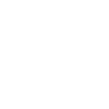
t = 0.00 s
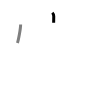
t = 1.50 s
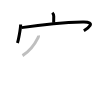
t = 3.25 s
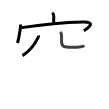
t = 4.75 s
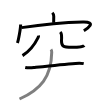
t = 6.50 s
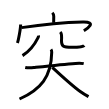
t = 8.00 s

The animated SVG that drew these frames (rendered in a browser with its animation timeline set to each time). Animation: 8 SMIL elements (animate=8); one cycle of 8.00 s.

<svg width="109px" height="109px" viewBox="0 0 px 109px" xmlns="http://www.w3.org/2000/svg" xmlns:xlink="http://www.w3.org/1999/xlink" xml:space="preserve" version="1.1"  baseProfile="full">
<path d="M52.29,12.75c1.04,1.04,1.45,2.12,1.45,3.45c0,3.09-0.08,3.77-0.08,6.58" style="fill:none;stroke:black;stroke-width:3;opacity:0">
  <animate attributeType="CSS" attributeName="opacity" from="0" to="1" begin="0s" dur="1s" repeatCount="0" fill="freeze" />
</path>
<path d="M20.62,24.38c0,4.23-2.2,15.86-3.2,18.68" style="fill:none;stroke:black;stroke-width:3;opacity:0">
  <animate attributeType="CSS" attributeName="opacity" from="0" to="1" begin="1s" dur="1s" repeatCount="0" fill="freeze" />
</path>
<path d="M21.57,27.61c16.18-2.36,43.06-5.11,61.29-5.58c14.41-0.37,4.39,6.72,0.99,8.73" style="fill:none;stroke:black;stroke-width:3;opacity:0">
  <animate attributeType="CSS" attributeName="opacity" from="0" to="1" begin="2s" dur="1s" repeatCount="0" fill="freeze" />
</path>
<path d="M38.51,35.51c0.09,0.52-0.07,1.37-0.43,2.09C34.86,44.05,31,50.38,22.5,55.62" style="fill:none;stroke:black;stroke-width:3;opacity:0">
  <animate attributeType="CSS" attributeName="opacity" from="0" to="1" begin="3s" dur="1s" repeatCount="0" fill="freeze" />
</path>
<path d="M60.26,31.98c0.94,0.94,1.18,1.91,1.24,3.09c0.25,5.25,0,2.43,0,5.93c0,4.75,1,6.25,10.5,6.25c7.25,0,11-0.25,12.25-1.75" style="fill:none;stroke:black;stroke-width:3;opacity:0">
  <animate attributeType="CSS" attributeName="opacity" from="0" to="1" begin="4s" dur="1s" repeatCount="0" fill="freeze" />
</path>
<path d="M25.23,67.43c3.14,0.69,6.06,0.41,8.62,0.13c13.28-1.48,29.6-3.33,41.65-4.14c2.76-0.19,5.48-0.35,8.21,0.22" style="fill:none;stroke:black;stroke-width:3;opacity:0">
  <animate attributeType="CSS" attributeName="opacity" from="0" to="1" begin="5s" dur="1s" repeatCount="0" fill="freeze" />
</path>
<path d="M50.97,49.28c0.51,0.68,0.78,1.46,0.76,2.93C51.38,76.88,40.62,89.5,19.5,99" style="fill:none;stroke:black;stroke-width:3;opacity:0">
  <animate attributeType="CSS" attributeName="opacity" from="0" to="1" begin="6s" dur="1s" repeatCount="0" fill="freeze" />
</path>
<path d="M52.29,67.33c7.61,7.06,19.56,18.06,27.96,24.18c2.62,1.91,5.39,3.58,8.25,5.11" style="fill:none;stroke:black;stroke-width:3;opacity:0">
  <animate attributeType="CSS" attributeName="opacity" from="0" to="1" begin="7s" dur="1s" repeatCount="0" fill="freeze" />
</path>
</svg>
